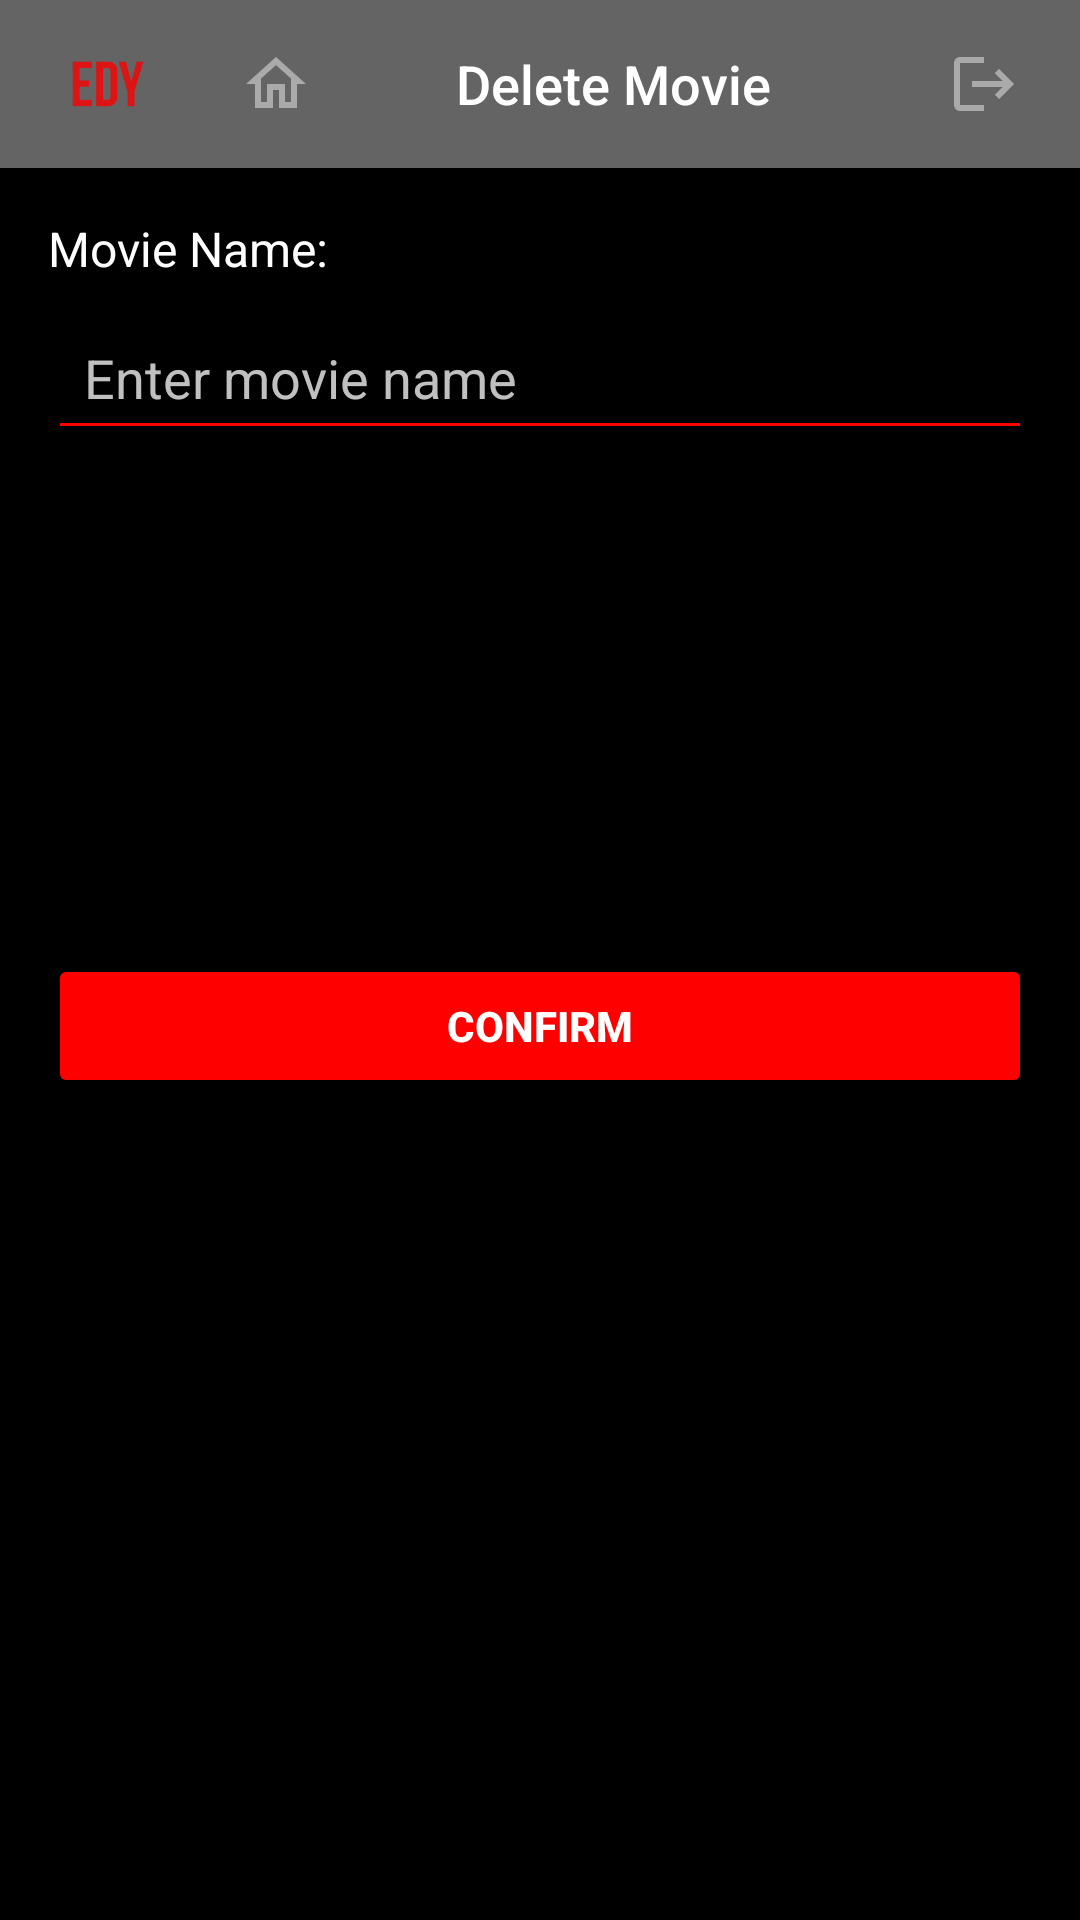

Here is an Android app screen rendered from its layout file. Give the layout XML and the strings, colors and styles it references.
<!-- AndroidManifest.xml: application theme Theme.TrialActivities -->
<!-- res/layout/activity_delete_movie.xml -->
<?xml version="1.0" encoding="utf-8"?>
<androidx.constraintlayout.widget.ConstraintLayout
    xmlns:android="http://schemas.android.com/apk/res/android"
    xmlns:app="http://schemas.android.com/apk/res-auto"
    xmlns:tools="http://schemas.android.com/tools"
    android:layout_width="match_parent"
    android:layout_height="match_parent"
    android:background="@color/black"
    tools:context=".activities.DeleteMovieActivity">

    
    <LinearLayout
        android:id="@+id/Navbar"
        android:layout_width="match_parent"
        android:layout_height="56dp"
        android:background="@color/darkGrey"
        android:orientation="horizontal"
        android:gravity="center_vertical"
        app:layout_constraintTop_toTopOf="parent">

        
        <ImageView
            android:id="@+id/logo"
            android:layout_width="40dp"
            android:layout_height="40dp"
            android:layout_marginEnd="16dp"
            android:layout_marginStart="16dp"
            android:contentDescription="Logo"
            android:scaleType="centerInside"
            android:src="@drawable/ic_logo" />

        
        <ImageButton
            android:id="@+id/homeButton"
            android:layout_width="40dp"
            android:layout_height="40dp"
            android:layout_marginEnd="40dp"
            android:background="?attr/selectableItemBackgroundBorderless"
            android:padding="0dp"
            android:src="@drawable/ic_home"
            android:scaleType="centerInside"
            android:contentDescription="Home Button" />

        
        <TextView
            android:id="@+id/titleTextView"
            android:layout_width="0dp"
            android:layout_height="wrap_content"
            android:layout_weight="1"
            android:text="Delete Movie"
            android:textColor="#FFFFFF"
            android:textSize="18sp"
            android:fontFamily="sans-serif-medium" />


        
        <ImageButton
            android:id="@+id/logoutButton"
            android:layout_width="32dp"
            android:layout_height="32dp"
            android:layout_marginEnd="16dp"
            android:background="?attr/selectableItemBackgroundBorderless"
            android:padding="0dp"
            android:src="@drawable/ic_logout"
            android:scaleType="centerInside"
            android:contentDescription="Logout Button" />
    </LinearLayout>

    
    <TextView
        android:id="@+id/movieLabel"
        android:layout_width="wrap_content"
        android:layout_height="wrap_content"
        android:text="Movie Name:"
        android:textColor="@color/white"
        android:textSize="16sp"
        app:layout_constraintTop_toBottomOf="@id/Navbar"
        app:layout_constraintStart_toStartOf="parent"
        android:layout_marginTop="16dp"
        android:layout_marginStart="16dp" />

    <EditText
        android:id="@+id/movieNameInput"
        android:layout_width="0dp"
        android:layout_height="wrap_content"
        android:hint="Enter movie name"
        android:textColor="@color/white"
        android:textColorHint="@color/lightGrey"
        android:backgroundTint="@color/shinyRed"
        android:padding="12dp"
        app:layout_constraintTop_toBottomOf="@id/movieLabel"
        app:layout_constraintStart_toStartOf="parent"
        app:layout_constraintEnd_toEndOf="parent"
        android:layout_marginStart="16dp"
        android:layout_marginEnd="16dp"
        android:layout_marginTop="8dp"
        android:inputType="text"/>


    
    <Button
        android:id="@+id/confirmButton"
        android:layout_width="0dp"
        android:layout_height="wrap_content"
        android:text="Confirm"
        android:backgroundTint="@color/shinyRed"
        android:textColor="@color/white"
        android:textStyle="bold"
        android:layout_marginTop="168dp"
        android:layout_marginStart="16dp"
        android:layout_marginEnd="16dp"
        app:layout_constraintTop_toBottomOf="@id/movieNameInput"
        app:layout_constraintStart_toStartOf="parent"
        app:layout_constraintEnd_toEndOf="parent" />

</androidx.constraintlayout.widget.ConstraintLayout>
<!-- resources referenced by this layout -->
<resources>
  <color name="black">#FF000000</color>
  <color name="darkGrey">#646464</color>
  <color name="lightGrey">#FFC0C0C0</color>
  <color name="shinyRed">#FF0000</color>
  <color name="white">#FFFFFFFF</color>
  <!-- drawable ic_home (drawable-anydpi) -->
  <vector xmlns:android="http://schemas.android.com/apk/res/android"
      android:width="24dp"
      android:height="24dp"
      android:viewportWidth="24"
      android:viewportHeight="24"
      android:tint="#BCBCBC"
      android:alpha="0.8">
    <path
        android:fillColor="@android:color/white"
        android:pathData="M12,5.69l5,4.5V18h-2v-6H9v6H7v-7.81l5,-4.5M12,3L2,12h3v8h6v-6h2v6h6v-8h3L12,3z"/>
  </vector>
  <!-- drawable ic_logo: png bitmap (drawable-hdpi, 605 bytes) -->
  <!-- drawable ic_logout (drawable-anydpi) -->
  <vector xmlns:android="http://schemas.android.com/apk/res/android"
      android:width="24dp"
      android:height="24dp"
      android:viewportWidth="24"
      android:viewportHeight="24"
      android:tint="#BCBCBC"
      android:alpha="0.8"
      android:autoMirrored="true">
    <path
        android:fillColor="@android:color/white"
        android:pathData="M17,7l-1.41,1.41L18.17,11H8v2h10.17l-2.58,2.58L17,17l5,-5zM4,5h8V3H4c-1.1,0 -2,0.9 -2,2v14c0,1.1 0.9,2 2,2h8v-2H4V5z"/>
  </vector>
  <style name="Theme.TrialActivities" parent="Base.Theme.TrialActivities" />
  <style name="Base.Theme.TrialActivities" parent="Theme.Material3.DayNight.NoActionBar">
          
          
      </style>
</resources>
